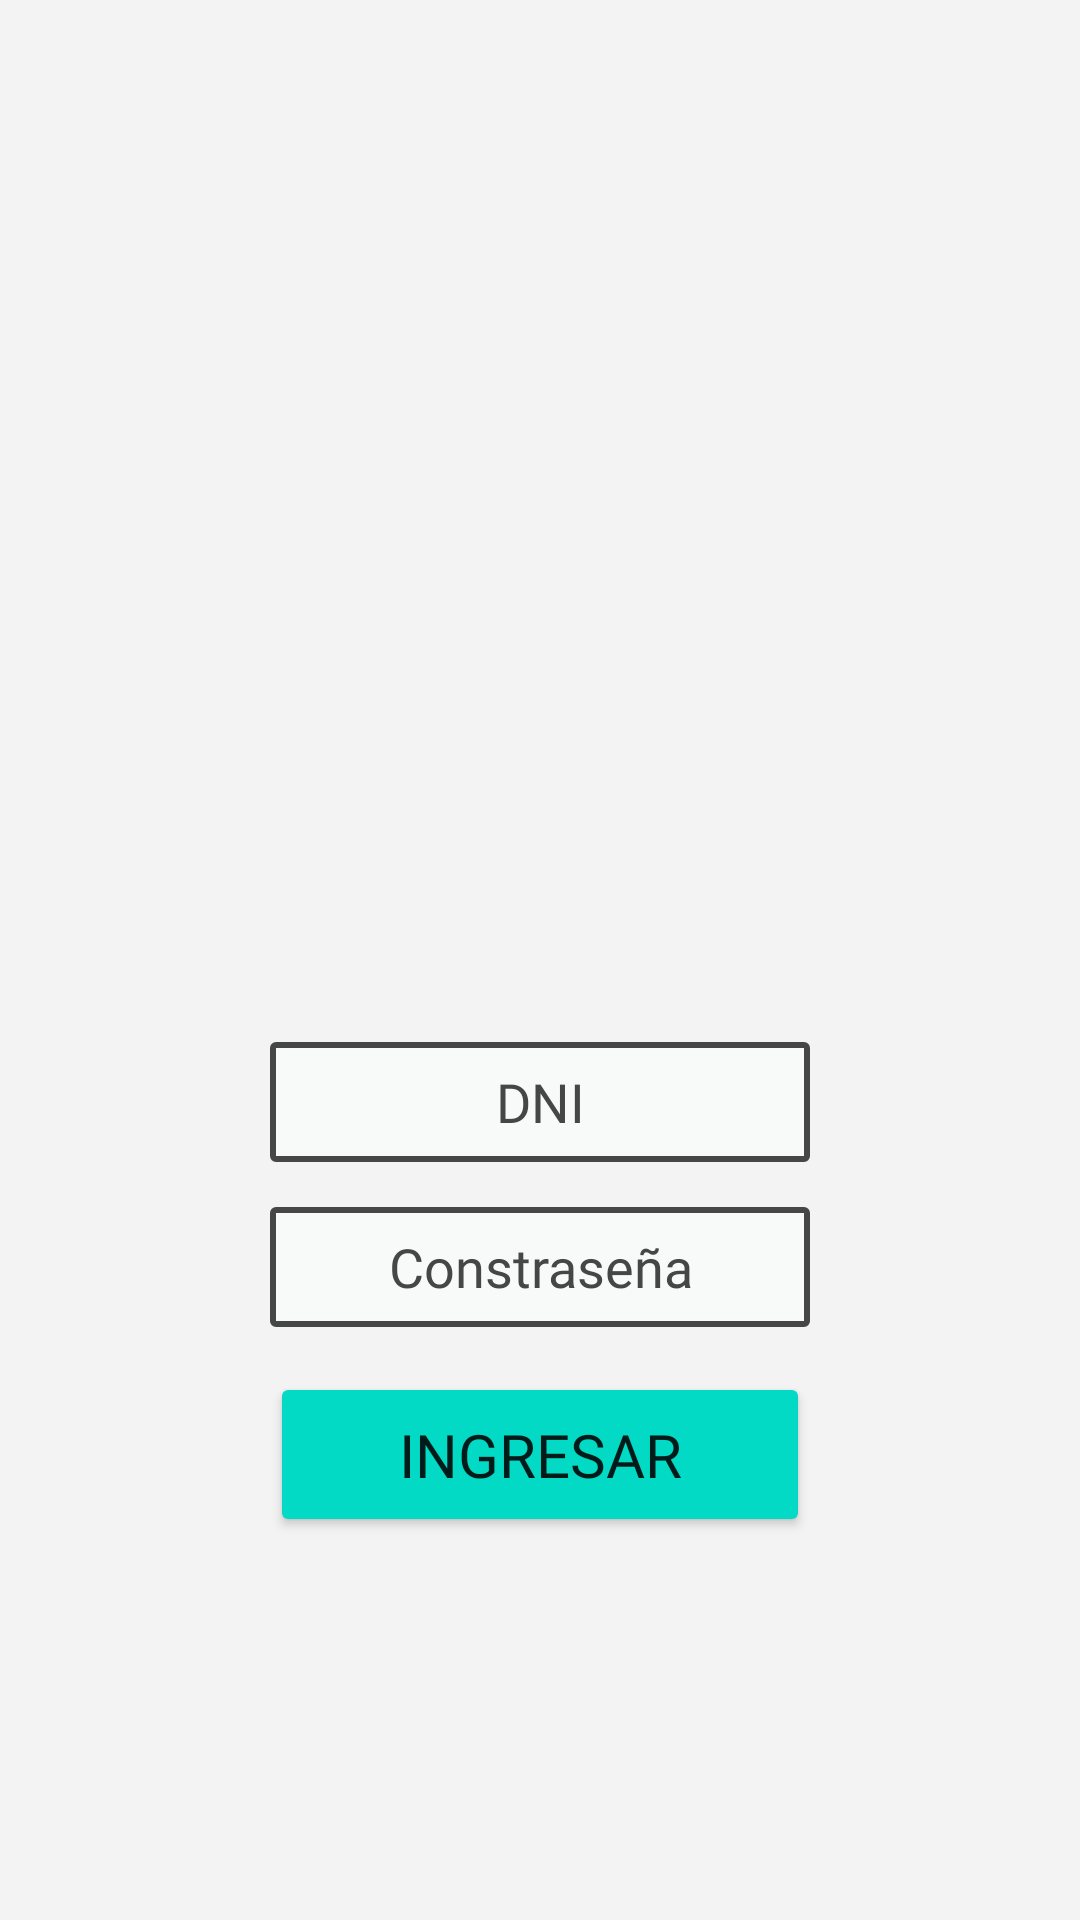

Android layout source for this screen:
<!-- AndroidManifest.xml: application theme Theme.AppBancaMovil -->
<!-- res/layout/fragment_login.xml -->
<?xml version="1.0" encoding="utf-8"?>
<LinearLayout xmlns:android="http://schemas.android.com/apk/res/android"
    xmlns:app="http://schemas.android.com/apk/res-auto"
    xmlns:tools="http://schemas.android.com/tools"
    android:layout_width="match_parent"
    android:layout_height="match_parent"
    android:background="@color/bg_grey"
    android:gravity="center_horizontal|bottom"
    android:orientation="vertical"
    tools:context=".ui.view.fragment.LoginFragment">

    <ImageView
        android:layout_width="100dp"
        android:layout_height="100dp"
        android:gravity="center"
        android:src="@drawable/android" />

    <View
        android:layout_width="match_parent"
        android:layout_height="140dp"
        android:layout_marginHorizontal="50dp" />


    <LinearLayout
        android:layout_width="match_parent"
        android:layout_height="220dp"
        android:layout_marginHorizontal="50dp"
        android:layout_marginBottom="100dp"
        android:background="@drawable/bg_round"
        android:gravity="center"
        android:orientation="vertical">

        <EditText
            android:id="@+id/etDNI"
            style="@style/You.EditText.EditTextStyle"
            android:layout_width="match_parent"
            android:layout_height="40dp"
            android:layout_marginHorizontal="40dp"
            android:hint="DNI"
            android:inputType="number"
            android:maxLength="8"
            android:maxLines="1"
            android:textColorHint="@color/bg_grey_dark" />

        <EditText
            android:id="@+id/etPassword"
            style="@style/You.EditText.EditTextStyle"
            android:layout_width="match_parent"
            android:layout_height="40dp"
            android:layout_marginHorizontal="40dp"
            android:layout_marginVertical="15dp"
            android:hint="Constraseña"
            android:inputType="textPassword"
            android:maxLines="1"
            android:textColorHint="@color/bg_grey_dark" />

        <Button
            android:id="@+id/btnIngresar"
            android:layout_width="match_parent"
            android:layout_height="55dp"
            android:layout_marginHorizontal="40dp"
            android:backgroundTint="@color/bg_teal"
            android:fontFamily="@font/helvetica"
            android:text="INGRESAR"
            android:textSize="20sp" />

    </LinearLayout>

</LinearLayout>
<!-- resources referenced by this layout -->
<resources>
  <color name="bg_grey">#F3F3F3</color>
  <color name="bg_grey_dark">#464646</color>
  <color name="bg_teal">#FF03DAC5</color>
  <style name="You.EditText.EditTextStyle" parent="@android:style/Widget.EditText">
          <item name="android:textColor">@color/black</item>
          <item name="android:gravity">center</item>
          <item name="android:textColorHint">@color/bg_grey</item>
          <item name="android:background">@drawable/bg_edittext</item>
          <item name="android:fontFamily">@font/helvetica</item>
      </style>
  <style name="Theme.AppBancaMovil" parent="Theme.MaterialComponents.DayNight.DarkActionBar">
          
          <item name="colorPrimary">@color/purple_500</item>
          <item name="colorPrimaryVariant">@color/purple_700</item>
          <item name="colorOnPrimary">@color/white</item>
          
          <item name="colorSecondary">@color/teal_200</item>
          <item name="colorSecondaryVariant">@color/teal_700</item>
          <item name="colorOnSecondary">@color/black</item>
          
          <item name="android:statusBarColor">?attr/colorPrimaryVariant</item>
          
      </style>
  <color name="black">#FF000000</color>
  <!-- drawable bg_edittext (drawable) -->
  <?xml version="1.0" encoding="utf-8"?>
  <shape xmlns:android="http://schemas.android.com/apk/res/android"
      android:padding="20dp"
      android:shape="rectangle">
      <solid android:color="#F8FAF9" />
      <stroke android:color="#464646"
          android:width="2dp"/>
      <corners
          android:bottomLeftRadius="1dp"
          android:bottomRightRadius="1dp"
          android:topLeftRadius="1dp"
          android:topRightRadius="1dp" />
  
  </shape>
  <color name="purple_500">#FF6200EE</color>
  <color name="purple_700">#FF3700B3</color>
  <color name="white">#FFFFFFFF</color>
  <color name="teal_200">#FF03DAC5</color>
  <color name="teal_700">#FF018786</color>
</resources>
